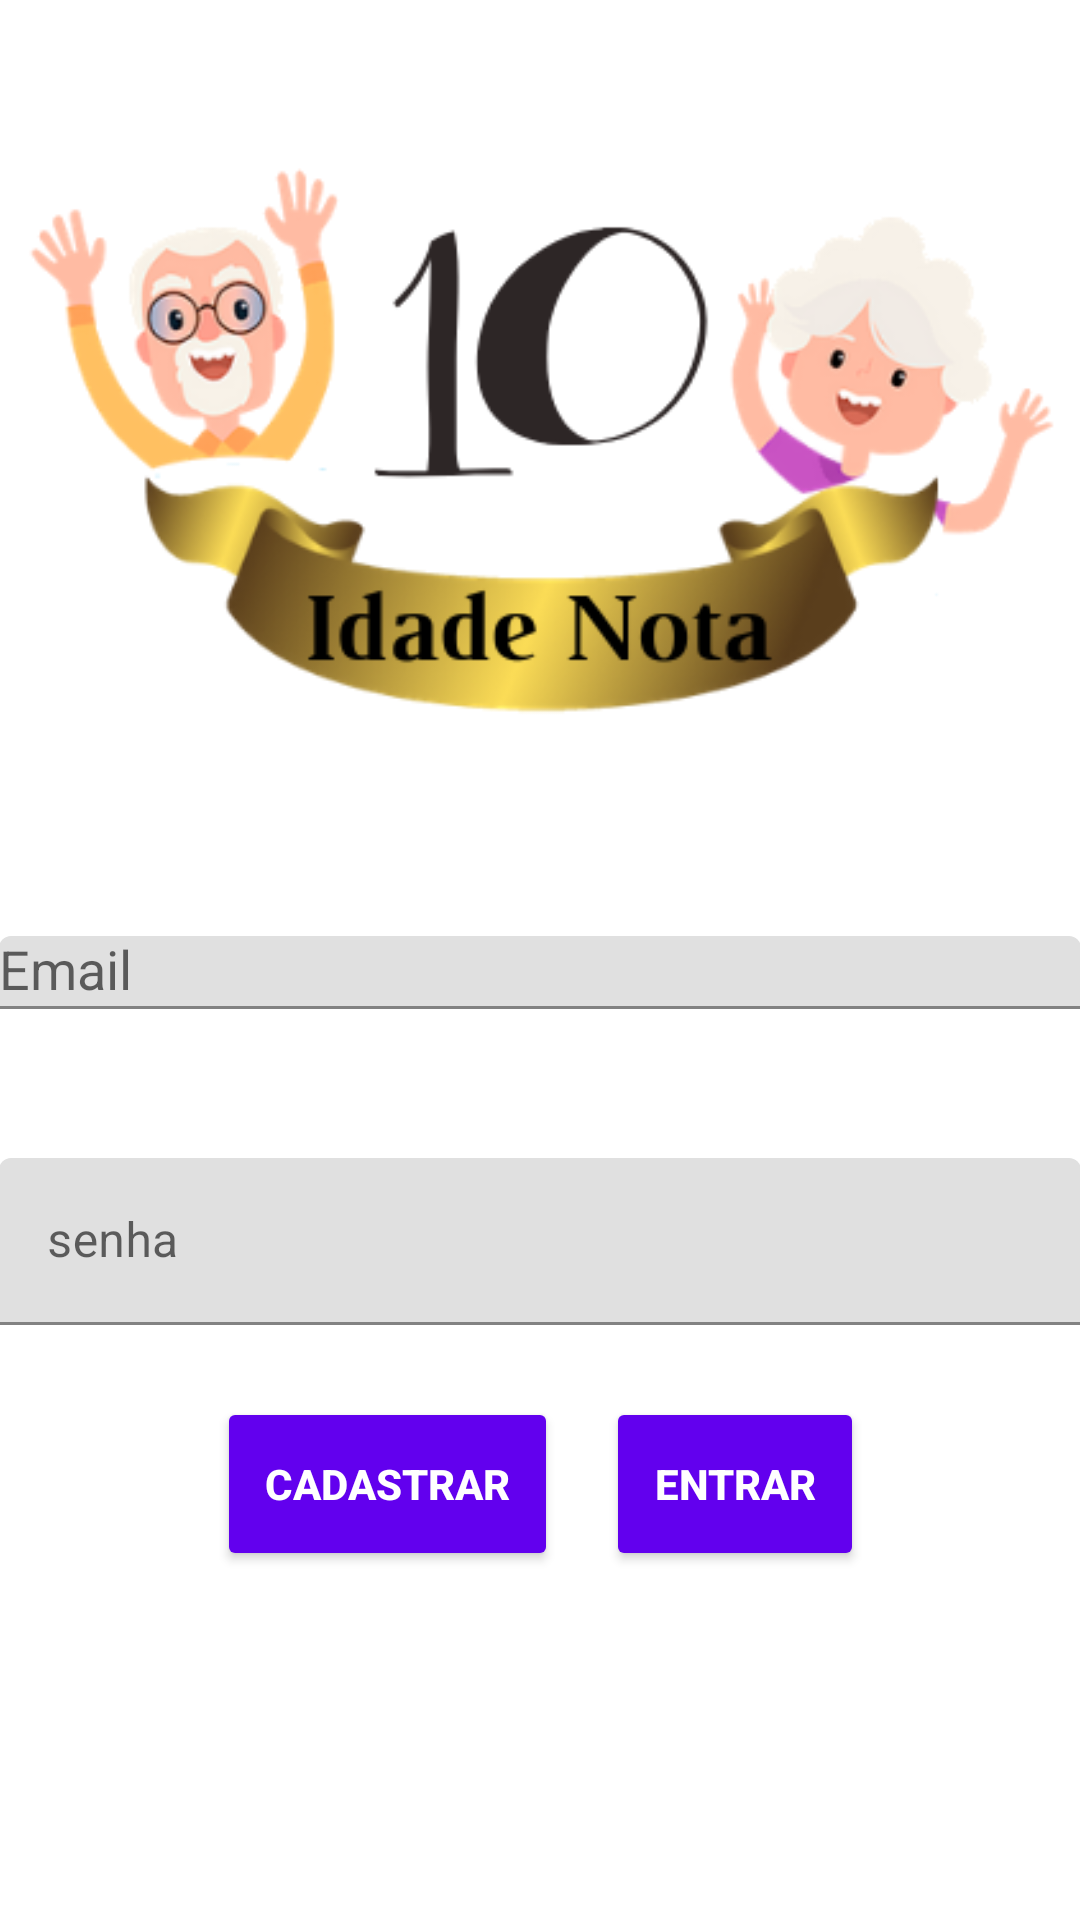

The Android layout XML behind this screen, and the referenced resources:
<!-- AndroidManifest.xml: application theme Theme.MaterialComponents.Light.NoActionBar -->
<!-- res/layout/activity_login.xml -->
<?xml version="1.0" encoding="utf-8"?>
<LinearLayout xmlns:android="http://schemas.android.com/apk/res/android"
    xmlns:app="http://schemas.android.com/apk/res-auto"
    xmlns:tools="http://schemas.android.com/tools"
    android:layout_width="match_parent"
    android:layout_height="match_parent"
    android:gravity="center_horizontal"
    android:orientation="vertical"
    android:paddingLeft="@dimen/activity_horizontal_margin"
    android:paddingTop="@dimen/activity_vertical_margin"
    android:paddingRight="@dimen/activity_horizontal_margin"
    android:paddingBottom="@dimen/activity_vertical_margin"
    tools:context=".activity.LoginActivity">

    
    <ProgressBar
        android:id="@+id/login_progress"
        style="?android:attr/progressBarStyleLarge"
        android:layout_width="wrap_content"
        android:layout_height="wrap_content"
        android:layout_marginBottom="8dp"
        android:visibility="gone" />


    <LinearLayout
        android:id="@+id/email_login_form"
        android:layout_width="match_parent"
        android:layout_height="match_parent"
        android:orientation="vertical">

        <ImageView
            android:id="@+id/imageView"
            android:layout_width="match_parent"
            android:layout_height="312dp"
            app:srcCompat="@drawable/logo_idade_nota10" />

        <android.support.design.widget.TextInputLayout
            android:layout_width="match_parent"
            android:layout_height="74dp">

            <AutoCompleteTextView
                android:id="@+id/email"
                android:layout_width="match_parent"
                android:layout_height="wrap_content"
                android:hint="@string/prompt_email"
                android:inputType="textEmailAddress"
                android:maxLines="1"
                android:singleLine="true" />

        </android.support.design.widget.TextInputLayout>

        <android.support.design.widget.TextInputLayout
            android:layout_width="match_parent"
            android:layout_height="wrap_content">

            <EditText
                android:id="@+id/password"
                android:layout_width="match_parent"
                android:layout_height="match_parent"
                android:hint="senha"
                android:imeActionId="6"
                android:imeActionLabel="@string/action_sign_in_short"
                android:imeOptions="actionUnspecified"
                android:inputType="textPassword"
                android:maxLines="1"
                android:singleLine="true" />

        </android.support.design.widget.TextInputLayout>

        <android.support.constraint.ConstraintLayout
            android:layout_width="match_parent"
            android:layout_height="wrap_content">

            <LinearLayout
                android:layout_width="wrap_content"
                android:layout_height="wrap_content"
                android:layout_marginStart="8dp"
                android:layout_marginLeft="8dp"
                android:layout_marginTop="8dp"
                android:layout_marginEnd="8dp"
                android:layout_marginRight="8dp"
                android:layout_marginBottom="8dp"
                android:orientation="horizontal"
                app:layout_constraintBottom_toBottomOf="parent"
                app:layout_constraintEnd_toEndOf="parent"
                app:layout_constraintStart_toStartOf="parent"
                app:layout_constraintTop_toTopOf="parent">

                <android.support.constraint.ConstraintLayout
                    android:layout_width="wrap_content"
                    android:layout_height="wrap_content">

                    <Button
                        android:id="@+id/create_new_user_btn"
                        style="@style/Widget.AppCompat.Button.Small"
                        android:layout_width="wrap_content"
                        android:layout_height="58dp"
                        android:layout_margin="16dp"
                        android:layout_marginStart="16dp"
                        android:layout_marginLeft="16dp"
                        android:layout_marginTop="16dp"
                        android:text="Cadastrar"
                        android:textStyle="bold"
                        app:layout_constraintBottom_toBottomOf="parent"
                        app:layout_constraintStart_toStartOf="parent"
                        app:layout_constraintTop_toTopOf="parent" />

                    <Button
                        android:id="@+id/email_sign_in_button"
                        style="@style/Widget.AppCompat.Button.Small"
                        android:layout_width="wrap_content"
                        android:layout_height="58dp"
                        android:layout_margin="16dp"
                        android:layout_marginStart="16dp"
                        android:layout_marginLeft="16dp"
                        android:layout_marginTop="16dp"
                        android:layout_marginEnd="16dp"
                        android:layout_marginRight="16dp"
                        android:layout_marginBottom="16dp"
                        android:text="Entrar"
                        android:textStyle="bold"
                        app:layout_constraintBottom_toBottomOf="parent"
                        app:layout_constraintEnd_toEndOf="parent"
                        app:layout_constraintStart_toEndOf="@+id/create_new_user_btn"
                        app:layout_constraintTop_toTopOf="parent" />
                </android.support.constraint.ConstraintLayout>

            </LinearLayout>
        </android.support.constraint.ConstraintLayout>

    </LinearLayout>
</LinearLayout>
<!-- resources referenced by this layout -->
<resources>
  <!-- drawable logo_idade_nota10: png bitmap (drawable, 53060 bytes) -->
  <string name="action_sign_in_short">Sign in</string>
  <string name="prompt_email">Email</string>
</resources>
